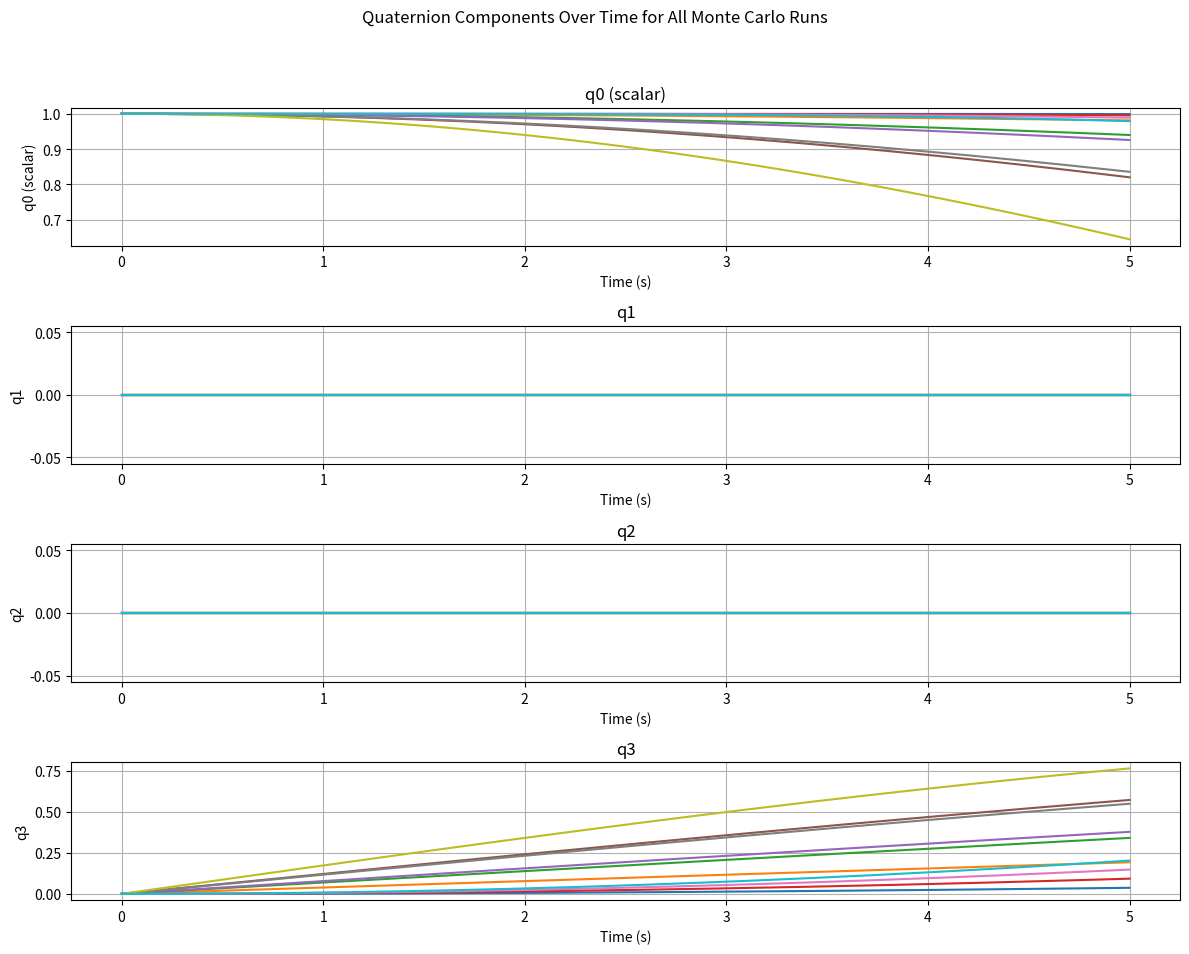
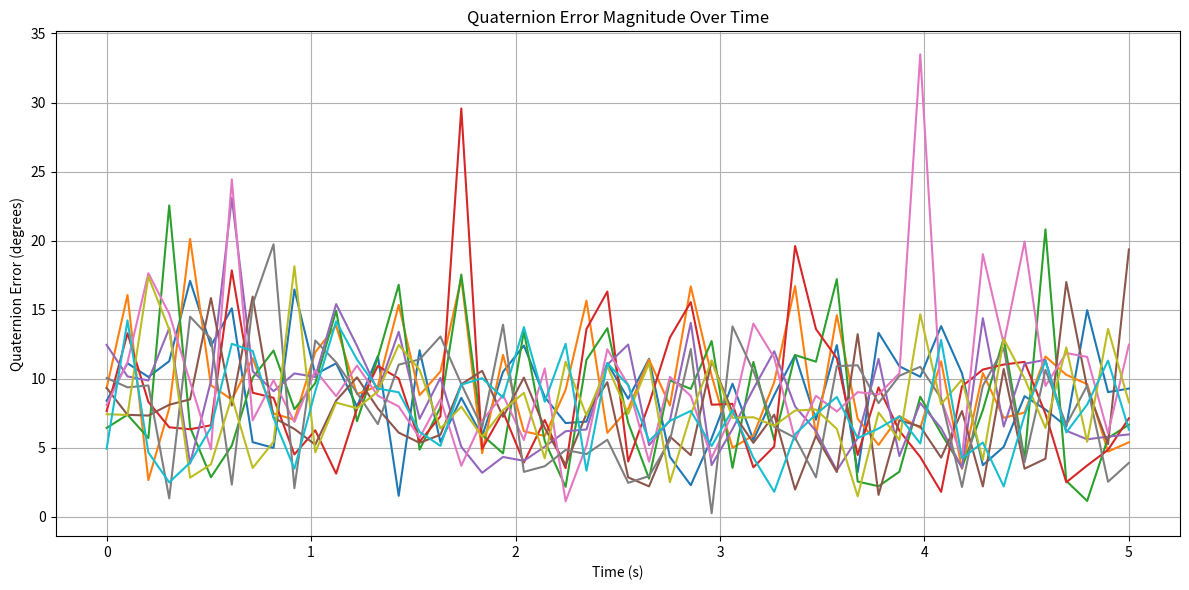

Recreate these plots in Python, in order.
import math

import numpy as np
from scipy.spatial.transform import Rotation 
import matplotlib.pyplot as plt


simulation_hz = 100  # 10 Hz simulation frequency
simulation_time = 5  # Run for 5 seconds
NUM_MONTE_RUNS = 10  # Number of Monte Carlo runs

process_noise_var = 0.01

estimation_hz = 10   # Estimation frequency (Hz)


def get_beta_p_t(beta_t, t, freq_modifier=1.0, angular_velocity_profile=None):
    """
    Computes the quaternion derivative and angular velocity vector.

    Parameters:
    - beta_t: Current quaternion state.
    - t: Current time.
    - freq_modifier: Frequency modifier for angular velocity.
    - angular_velocity_profile: Callable for angular velocity as a function of time.

    Returns:
    - Quaternion derivative and angular velocity vector.
    """
    b0, b1, b2, b3 = beta_t[0], beta_t[1], beta_t[2], beta_t[3]
    beta_matrix = np.array([[-b1, -b2, -b3],
                            [b0, -b3, b2],
                            [b3, b0, -b1],
                            [-b2, b1, b0]])

    # Angular velocity for yaw-only motion
    if angular_velocity_profile:
        w_t = angular_velocity_profile(t)
    else:
        w_t = np.array([0.0, 0.0, 35.0]) * np.pi / 180  # Default yaw angular velocity

    w_t *= freq_modifier  # Scale by frequency modifier
    return 0.5 * np.dot(beta_matrix, w_t), w_t

def integrator(func_x, x_0, t_0, t_f, dt=(1 / simulation_hz), norm_value=False, **kwargs):
    """
    Numerical integrator to compute state evolution over time.
    
    Parameters:
    - func_x: Function to compute the derivative.
    - x_0: Initial state.
    - t_0: Start time.
    - t_f: End time.
    - dt: Time step.
    - norm_value: Whether to normalize the state after each step.
    - kwargs: Additional arguments to pass to the derivative function.
    
    Returns:
    - state_summary: List of states over time.
    """
    state_summary = []
    x_n = x_0
    state_summary.append(x_n)
    t = t_0
    while t <= t_f:
        f = func_x(x_n, t, **kwargs)  # Pass additional parameters to func_x
        x_n = x_n + f * dt
        if norm_value:
            x_n = x_n / np.linalg.norm(x_n)
        state_summary.append(x_n)
        t += dt
    return state_summary
    
# Define yaw-only angular velocity profiles
def angular_velocity_profile_1(t):
    return np.array([0.0, 0.0, 35.0 * np.sin(0.1 * t)]) * np.pi / 180

def angular_velocity_profile_2(t):
    return np.array([0.0, 0.0, 30.0 * np.cos(0.05 * t)]) * np.pi / 180

def angular_velocity_profile_3(t):
    return np.array([0.0, 0.0, 40.0]) * np.pi / 180  # Constant yaw velocity

def generate_attitude_changes(
        initial_quat=np.array([1.0, 0.0, 0.0, 0.0]),
        time_step=(1 / simulation_hz),
        num_steps=int(simulation_time / (1 / simulation_hz)),
        monte_runs=NUM_MONTE_RUNS,
        acceleration_std=0.1 ):

    attitudes = np.zeros((monte_runs, num_steps, 4))
    accelerations = np.zeros((monte_runs, num_steps, 3))
    magnetic_fields = np.zeros((monte_runs, num_steps, 3))
    gyros = np.zeros((monte_runs, num_steps, 3))

    gravity_vector = np.array([0.0, 0.0, -1])
    magnetic_field_vector = np.array([1.0, 0.0, 0.0])

    profiles = [angular_velocity_profile_1, angular_velocity_profile_2, angular_velocity_profile_3]

    for monte_idx in range(monte_runs):
        # Assign yaw-only profile for each run
        angular_velocity_profile = profiles[monte_idx % len(profiles)]

        freq_modifier = 0.1 + 0.05 * monte_idx
        t_f = (num_steps - 1) * time_step
        attitude_sequence = integrator(
            lambda beta, t: get_beta_p_t(beta, t, freq_modifier, angular_velocity_profile=angular_velocity_profile)[0],
            initial_quat,
            0,
            t_f,
            time_step,
            norm_value=True
        )
        attitudes[monte_idx, :, :] = np.array(attitude_sequence[:num_steps])

        for step in range(num_steps):
            current_quat = attitudes[monte_idx, step]
            _, angular_velocity = get_beta_p_t(current_quat, step * time_step, freq_modifier,
                                               angular_velocity_profile=angular_velocity_profile)
            gyros[monte_idx, step] = angular_velocity

            # Simulate accelerometer readings with gravity and noise in x, y directions
            rotation = Rotation.from_quat(current_quat[[1, 2, 3, 0]])  # Convert to [qx, qy, qz, qw] order for SciPy
            accel_body_frame = rotation.apply(gravity_vector)

            # Add random noise to x, y directions
            random_acceleration = np.array([
                np.random.normal(0, acceleration_std),  # Random acceleration in x
                np.random.normal(0, acceleration_std),  # Random acceleration in y
                0  # No noise in z
            ])
            accelerations[monte_idx, step] = accel_body_frame + random_acceleration

            # Simulate magnetometer readings
            mag_body_frame = rotation.apply(magnetic_field_vector)
            magnetic_fields[monte_idx, step] = mag_body_frame + np.random.normal(0, np.sqrt(process_noise_var))

    return {'att': attitudes, 'acc': accelerations, 'mag': magnetic_fields, 'gyro': gyros}

def visualize_quaternion_trajectories(attitudes, dt=(1 / simulation_hz)):
    """
    Visualizes the quaternion trajectories for all Monte Carlo runs.

    Parameters:
    - attitudes (np.ndarray): 3D NumPy array with shape (monte_runs, num_steps, 4) storing quaternions.
    - dt (float): Time step between each step, in seconds.
    """
    monte_runs, num_steps, _ = attitudes.shape
    time_array = np.linspace(0, num_steps * dt, num_steps)

    fig, axs = plt.subplots(4, 1, figsize=(12, 10))
    fig.suptitle("Quaternion Components Over Time for All Monte Carlo Runs")

    labels = ['q0 (scalar)', 'q1', 'q2', 'q3']
    for i in range(4):
        for monte_idx in range(monte_runs):
            axs[i].plot(time_array, attitudes[monte_idx, :, i], label=f'Run {monte_idx + 1}')
        axs[i].set_title(labels[i])
        axs[i].set_xlabel('Time (s)')
        axs[i].set_ylabel(labels[i])
        axs[i].grid(True)

    plt.tight_layout(rect=[0, 0.03, 1, 0.95])

def monte_att_estimate(monte_sum):
    """
    Runs the TRIAD method for attitude estimation at a lower frequency than the simulation.
    
    Parameters:
    - monte_sum: Contains arrays for true attitudes, accelerometer, magnetometer, and gyroscope data.
    
    Returns:
    - estimated_states_all: 3D array with shape (monte_runs, num_estimation_steps, 4).
    """
    estimation_step_interval = simulation_hz // estimation_hz
    monte_runs, num_steps = monte_sum['gyro'].shape[0], monte_sum['gyro'].shape[1]
    num_estimation_steps = num_steps // estimation_step_interval

    estimated_states_all = np.zeros((monte_runs, num_estimation_steps, 4))

    for monte_idx in range(monte_runs):
        accelerations = monte_sum['acc'][monte_idx]
        magnetic_fields = monte_sum['mag'][monte_idx]
        estimated_states = np.zeros((num_estimation_steps, 4))

        for step in range(num_estimation_steps):
            simulation_step = step * estimation_step_interval
            acceleration = accelerations[simulation_step]
            magnetic_field = magnetic_fields[simulation_step]

            # Use TRIAD method for estimation
            estimated_states[step] = triad_method(acceleration, magnetic_field)

        estimated_states_all[monte_idx] = estimated_states

    return estimated_states_all

def normalize_quaternion(q):
    return q / np.linalg.norm(q)

def triad_method(sensor_1, sensor_2, inertial_1=np.array([0, 0, -1]), inertial_2=np.array([1, 0, 0])):
    # Normalize inputs
    sensor_1 = normalize_quaternion(sensor_1)
    sensor_2 = normalize_quaternion(sensor_2)
    inertial_1 = normalize_quaternion(inertial_1)
    inertial_2 = normalize_quaternion(inertial_2)

    # TRIAD reference frames
    B_t1 = sensor_1
    B_t2 = np.cross(sensor_1, sensor_2) / np.linalg.norm(np.cross(sensor_1, sensor_2))
    B_t3 = np.cross(B_t1, B_t2)

    N_t1 = inertial_1
    N_t2 = np.cross(inertial_1, inertial_2) / np.linalg.norm(np.cross(inertial_1, inertial_2))
    N_t3 = np.cross(N_t1, N_t2)

    Bbar_T_dcm = np.stack((B_t1, B_t2, B_t3), axis=1)
    NT_dcm = np.stack((N_t1, N_t2, N_t3), axis=1)

    return dcm_to_quaternions(np.dot(Bbar_T_dcm, NT_dcm.T))

def dcm_to_quaternions(dcm):
    T = np.trace(dcm)
    M = max(dcm[0, 0], dcm[1, 1], dcm[2, 2], T)

    if M == dcm[0, 0]:
        qx = 0.5 * math.sqrt(1 + 2 * dcm[0, 0] - T)
        qy = (dcm[0, 1] + dcm[1, 0]) / (4 * qx)
        qz = (dcm[0, 2] + dcm[2, 0]) / (4 * qx)
        qw = (dcm[2, 1] - dcm[1, 2]) / (4 * qx)
    elif M == dcm[1, 1]:
        qy = 0.5 * math.sqrt(1 + 2 * dcm[1, 1] - T)
        qx = (dcm[0, 1] + dcm[1, 0]) / (4 * qy)
        qz = (dcm[1, 2] + dcm[2, 1]) / (4 * qy)
        qw = (dcm[0, 2] - dcm[2, 0]) / (4 * qy)
    elif M == dcm[2, 2]:
        qz = 0.5 * math.sqrt(1 + 2 * dcm[2, 2] - T)
        qx = (dcm[0, 2] + dcm[2, 0]) / (4 * qz)
        qy = (dcm[1, 2] + dcm[2, 1]) / (4 * qz)
        qw = (dcm[1, 0] - dcm[0, 1]) / (4 * qz)
    else:  # T is the largest value
        qw = 0.5 * math.sqrt(1 + T)
        qx = (dcm[2, 1] - dcm[1, 2]) / (4 * qw)
        qy = (dcm[0, 2] - dcm[2, 0]) / (4 * qw)
        qz = (dcm[1, 0] - dcm[0, 1]) / (4 * qw)

    return normalize_quaternion(np.array([qw, qx, qy, qz]))

def quaternion_error(true_quat, estimated_quat):
    true_rot = Rotation.from_quat(true_quat[[1, 2, 3, 0]])
    estimated_rot = Rotation.from_quat(estimated_quat[[1, 2, 3, 0]])
    relative_rot = true_rot.inv() * estimated_rot
    angle_error = relative_rot.magnitude()
    return np.degrees(angle_error)

def plot_quaternion_error(true_attitudes_all, estimated_attitudes_all, estimation_step_interval=simulation_hz // estimation_hz, dt=(1 / simulation_hz)):
    """
    Plots the quaternion error magnitude over time for each Monte Carlo run.

    Parameters:
    - true_attitudes_all (np.ndarray): True quaternions (shape: monte_runs x num_steps x 4).
    - estimated_attitudes_all (np.ndarray): Estimated quaternions (shape: monte_runs x num_estimation_steps x 4).
    - estimation_step_interval (int): Interval between simulation and estimation steps.
    - dt (float): Time step between each sample in seconds.
    """
    monte_runs, num_estimation_steps = estimated_attitudes_all.shape[0], estimated_attitudes_all.shape[1]
    time_array = np.linspace(0, num_estimation_steps * dt * estimation_step_interval, num_estimation_steps)

    plt.figure(figsize=(12, 6))
    plt.title("Quaternion Error Magnitude Over Time")

    for monte_idx in range(monte_runs):
        quaternion_errors = np.zeros(num_estimation_steps)
        for step in range(num_estimation_steps):
            true_quat = true_attitudes_all[monte_idx, step * estimation_step_interval]
            estimated_quat = estimated_attitudes_all[monte_idx, step]
            quaternion_errors[step] = quaternion_error(true_quat, estimated_quat)

        plt.plot(time_array, quaternion_errors)

    plt.xlabel('Time (s)')
    plt.ylabel('Quaternion Error (degrees)')
    plt.grid(True)
    plt.tight_layout()


if __name__ == "__main__":

    monte_sum = generate_attitude_changes()

    ekf_sum = monte_att_estimate(monte_sum)

    visualize_quaternion_trajectories(monte_sum['att'])
    plot_quaternion_error(monte_sum['att'], ekf_sum)

    plt.show()
